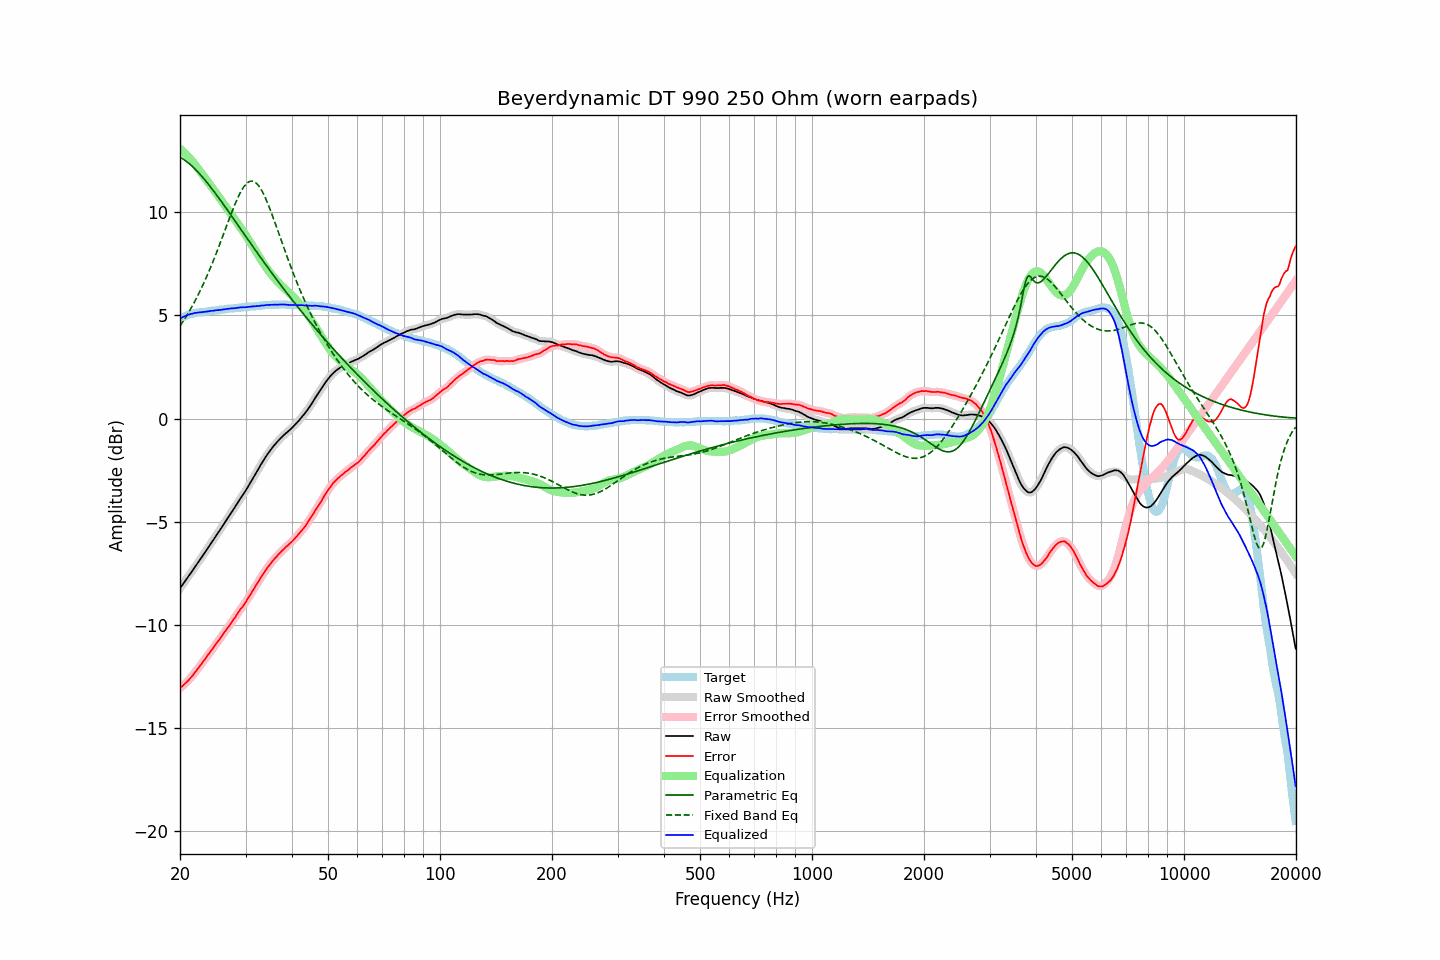

Data behind this chart, as committed beside it:
frequency, raw, error, smoothed, error_smoothed, equalization, parametric_eq, fixed_band_eq, equalized_raw, equalized_smoothed, target
20.00, -8.23, -13.07, -8.23, -13.07, 13.07, 12.66, 4.48, 4.84, 4.84, 4.84
20.20, -8.12, -13.00, -8.12, -13.00, 13.00, 12.61, 4.59, 4.88, 4.88, 4.88
20.40, -8.00, -12.93, -8.01, -12.93, 12.93, 12.56, 4.71, 4.92, 4.92, 4.92
20.61, -7.90, -12.85, -7.90, -12.85, 12.85, 12.51, 4.83, 4.96, 4.96, 4.95
20.81, -7.78, -12.78, -7.79, -12.78, 12.78, 12.46, 4.96, 4.99, 4.99, 4.99
21.02, -7.68, -12.71, -7.68, -12.70, 12.70, 12.39, 5.09, 5.02, 5.02, 5.03
21.23, -7.57, -12.62, -7.57, -12.62, 12.61, 12.33, 5.22, 5.05, 5.05, 5.05
21.44, -7.45, -12.53, -7.45, -12.53, 12.52, 12.26, 5.36, 5.07, 5.07, 5.07
21.66, -7.35, -12.44, -7.34, -12.43, 12.43, 12.19, 5.50, 5.08, 5.09, 5.09
21.87, -7.22, -12.33, -7.23, -12.33, 12.34, 12.12, 5.65, 5.11, 5.11, 5.10
22.09, -7.11, -12.24, -7.11, -12.23, 12.24, 12.04, 5.80, 5.12, 5.12, 5.12
22.31, -7.00, -12.14, -7.00, -12.13, 12.13, 11.96, 5.95, 5.13, 5.13, 5.13
22.54, -6.89, -12.03, -6.89, -12.03, 12.03, 11.87, 6.10, 5.14, 5.14, 5.14
22.76, -6.77, -11.93, -6.78, -11.92, 11.92, 11.79, 6.26, 5.15, 5.15, 5.15
22.99, -6.67, -11.82, -6.66, -11.82, 11.82, 11.70, 6.43, 5.15, 5.16, 5.15
23.22, -6.55, -11.71, -6.55, -11.71, 11.71, 11.60, 6.60, 5.17, 5.17, 5.16
23.45, -6.43, -11.61, -6.43, -11.60, 11.61, 11.51, 6.77, 5.17, 5.17, 5.17
23.69, -6.32, -11.50, -6.32, -11.50, 11.50, 11.42, 6.95, 5.19, 5.18, 5.18
23.92, -6.20, -11.40, -6.20, -11.40, 11.40, 11.32, 7.13, 5.19, 5.20, 5.19
24.16, -6.08, -11.30, -6.08, -11.30, 11.29, 11.22, 7.31, 5.21, 5.21, 5.21
24.40, -5.96, -11.20, -5.97, -11.19, 11.18, 11.12, 7.50, 5.22, 5.22, 5.23
24.65, -5.86, -11.08, -5.85, -11.08, 11.08, 11.01, 7.70, 5.22, 5.23, 5.22
24.89, -5.73, -10.96, -5.73, -10.97, 10.97, 10.91, 7.89, 5.24, 5.24, 5.23
25.14, -5.61, -10.86, -5.62, -10.86, 10.86, 10.80, 8.09, 5.25, 5.25, 5.24
25.39, -5.50, -10.76, -5.50, -10.76, 10.76, 10.70, 8.29, 5.25, 5.25, 5.25
25.65, -5.39, -10.66, -5.38, -10.65, 10.65, 10.59, 8.50, 5.26, 5.26, 5.27
25.91, -5.27, -10.54, -5.27, -10.54, 10.54, 10.48, 8.71, 5.27, 5.27, 5.27
26.16, -5.14, -10.43, -5.15, -10.43, 10.43, 10.37, 8.91, 5.29, 5.28, 5.28
26.43, -5.03, -10.32, -5.03, -10.32, 10.32, 10.26, 9.12, 5.29, 5.30, 5.29
26.69, -4.91, -10.21, -4.91, -10.21, 10.21, 10.15, 9.33, 5.31, 5.31, 5.30
26.96, -4.79, -10.11, -4.79, -10.10, 10.10, 10.04, 9.54, 5.32, 5.32, 5.32
27.23, -4.67, -10.00, -4.67, -9.99, 9.99, 9.93, 9.75, 5.32, 5.33, 5.33
27.50, -4.55, -9.88, -4.55, -9.88, 9.88, 9.82, 9.95, 5.33, 5.33, 5.33
27.77, -4.43, -9.77, -4.43, -9.77, 9.77, 9.71, 10.15, 5.33, 5.34, 5.33
28.05, -4.31, -9.67, -4.31, -9.66, 9.66, 9.60, 10.34, 5.34, 5.34, 5.35
28.33, -4.19, -9.55, -4.19, -9.55, 9.55, 9.48, 10.52, 5.35, 5.35, 5.35
28.62, -4.07, -9.43, -4.07, -9.43, 9.44, 9.37, 10.70, 5.37, 5.37, 5.36
28.90, -3.94, -9.32, -3.95, -9.32, 9.32, 9.26, 10.86, 5.38, 5.38, 5.37
29.19, -3.83, -9.20, -3.83, -9.21, 9.21, 9.15, 11.01, 5.39, 5.39, 5.37
29.48, -3.71, -9.12, -3.71, -9.10, 9.10, 9.03, 11.14, 5.39, 5.39, 5.40
29.78, -3.60, -8.99, -3.60, -8.99, 8.99, 8.92, 11.26, 5.39, 5.39, 5.39
30.08, -3.48, -8.88, -3.47, -8.88, 8.87, 8.81, 11.35, 5.39, 5.39, 5.40
30.38, -3.35, -8.75, -3.35, -8.76, 8.75, 8.70, 11.42, 5.40, 5.40, 5.40
30.68, -3.22, -8.64, -3.22, -8.63, 8.63, 8.59, 11.47, 5.41, 5.41, 5.42
30.99, -3.09, -8.51, -3.08, -8.50, 8.50, 8.48, 11.50, 5.42, 5.42, 5.42
31.30, -2.95, -8.37, -2.95, -8.38, 8.38, 8.36, 11.50, 5.43, 5.43, 5.42
31.61, -2.82, -8.25, -2.81, -8.24, 8.25, 8.25, 11.48, 5.43, 5.43, 5.43
31.93, -2.68, -8.12, -2.68, -8.12, 8.12, 8.14, 11.43, 5.44, 5.44, 5.44
32.24, -2.54, -7.99, -2.55, -7.99, 7.99, 8.03, 11.36, 5.45, 5.45, 5.44
32.57, -2.42, -7.88, -2.41, -7.87, 7.87, 7.92, 11.27, 5.45, 5.46, 5.46
32.89, -2.27, -7.74, -2.28, -7.74, 7.74, 7.81, 11.16, 5.47, 5.46, 5.46
33.22, -2.14, -7.62, -2.15, -7.62, 7.62, 7.70, 11.02, 5.48, 5.47, 5.47
33.55, -2.02, -7.51, -2.02, -7.50, 7.50, 7.60, 10.87, 5.48, 5.48, 5.48
33.89, -1.90, -7.39, -1.90, -7.39, 7.39, 7.49, 10.71, 5.49, 5.49, 5.49
34.23, -1.78, -7.27, -1.78, -7.27, 7.27, 7.38, 10.53, 5.50, 5.50, 5.49
34.57, -1.67, -7.17, -1.66, -7.16, 7.17, 7.27, 10.34, 5.50, 5.50, 5.50
34.92, -1.56, -7.06, -1.56, -7.06, 7.06, 7.17, 10.14, 5.51, 5.51, 5.50
35.27, -1.46, -6.97, -1.46, -6.96, 6.96, 7.06, 9.94, 5.51, 5.51, 5.51
35.62, -1.36, -6.87, -1.36, -6.87, 6.87, 6.95, 9.72, 5.51, 5.51, 5.51
35.97, -1.26, -6.78, -1.26, -6.78, 6.78, 6.85, 9.51, 5.51, 5.51, 5.51
... 635 more rows
